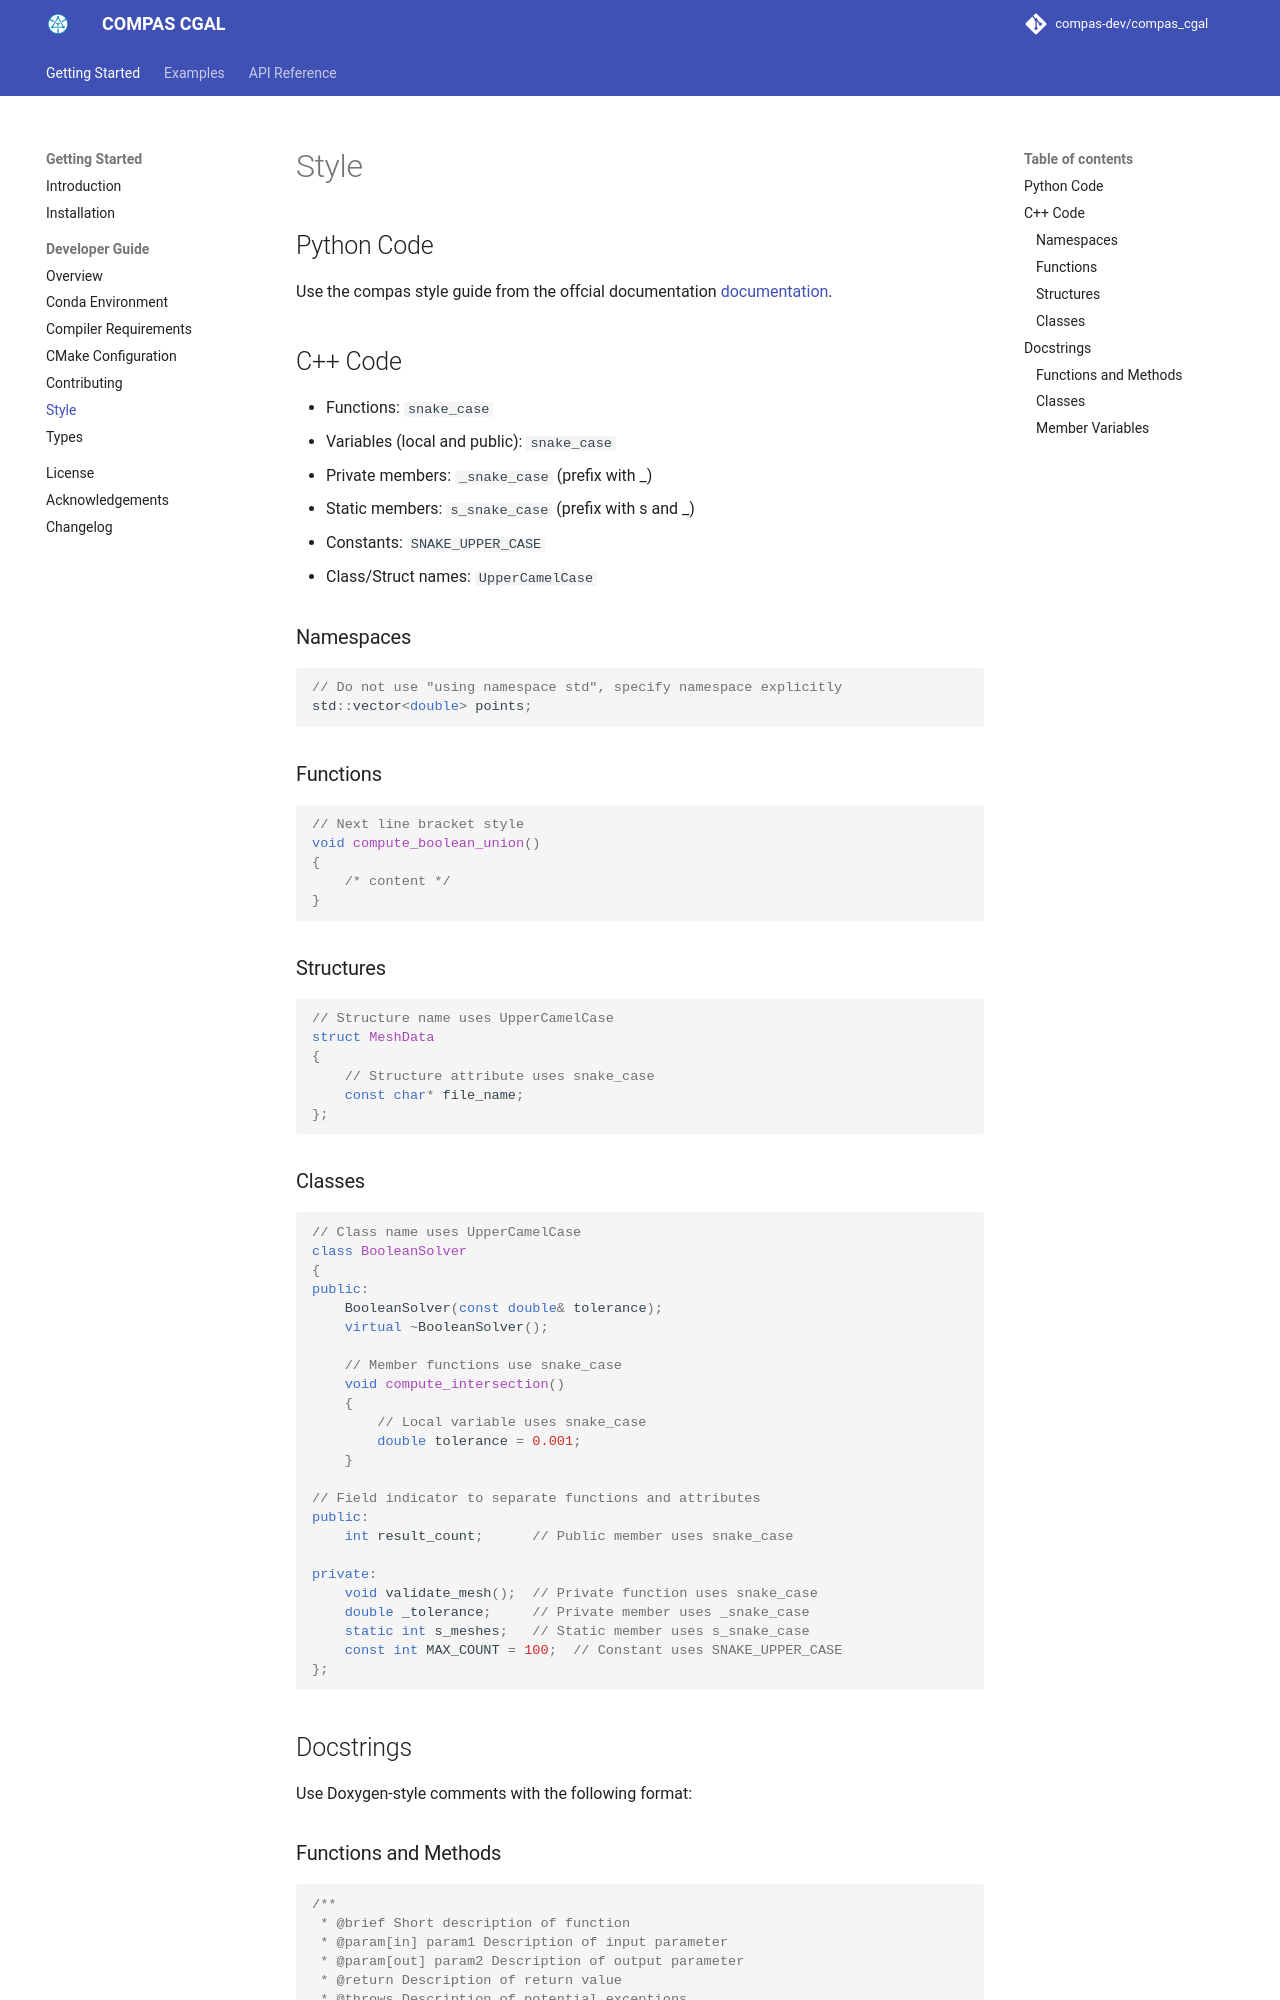

repository: compas-dev/compas_cgal · page: devguide/style/index.html · generator: mkdocs

# Style

## Python Code

Use the compas style guide from the offcial documentation
[documentation](https://compas.dev/compas/latest/devguide/code.html).

## C++ Code

- Functions: `snake_case`
- Variables (local and public): `snake_case`
- Private members: `_snake_case` (prefix with \_)
- Static members: `s_snake_case` (prefix with s and \_)
- Constants: `SNAKE_UPPER_CASE`
- Class/Struct names: `UpperCamelCase`

### Namespaces

``` cpp
// Do not use "using namespace std", specify namespace explicitly
std::vector<double> points;
```

### Functions

``` cpp
// Next line bracket style
void compute_boolean_union()
{
    /* content */
}
```

### Structures

``` cpp
// Structure name uses UpperCamelCase
struct MeshData
{
    // Structure attribute uses snake_case
    const char* file_name;
};
```

### Classes

``` cpp
// Class name uses UpperCamelCase
class BooleanSolver
{
public:
    BooleanSolver(const double& tolerance);
    virtual ~BooleanSolver();

    // Member functions use snake_case
    void compute_intersection()
    {
        // Local variable uses snake_case
        double tolerance = 0.001;
    }

// Field indicator to separate functions and attributes
public:
    int result_count;      // Public member uses snake_case

private:
    void validate_mesh();  // Private function uses snake_case
    double _tolerance;     // Private member uses _snake_case
    static int s_meshes;   // Static member uses s_snake_case
    const int MAX_COUNT = 100;  // Constant uses SNAKE_UPPER_CASE
};
```

## Docstrings

Use Doxygen-style comments with the following format:
